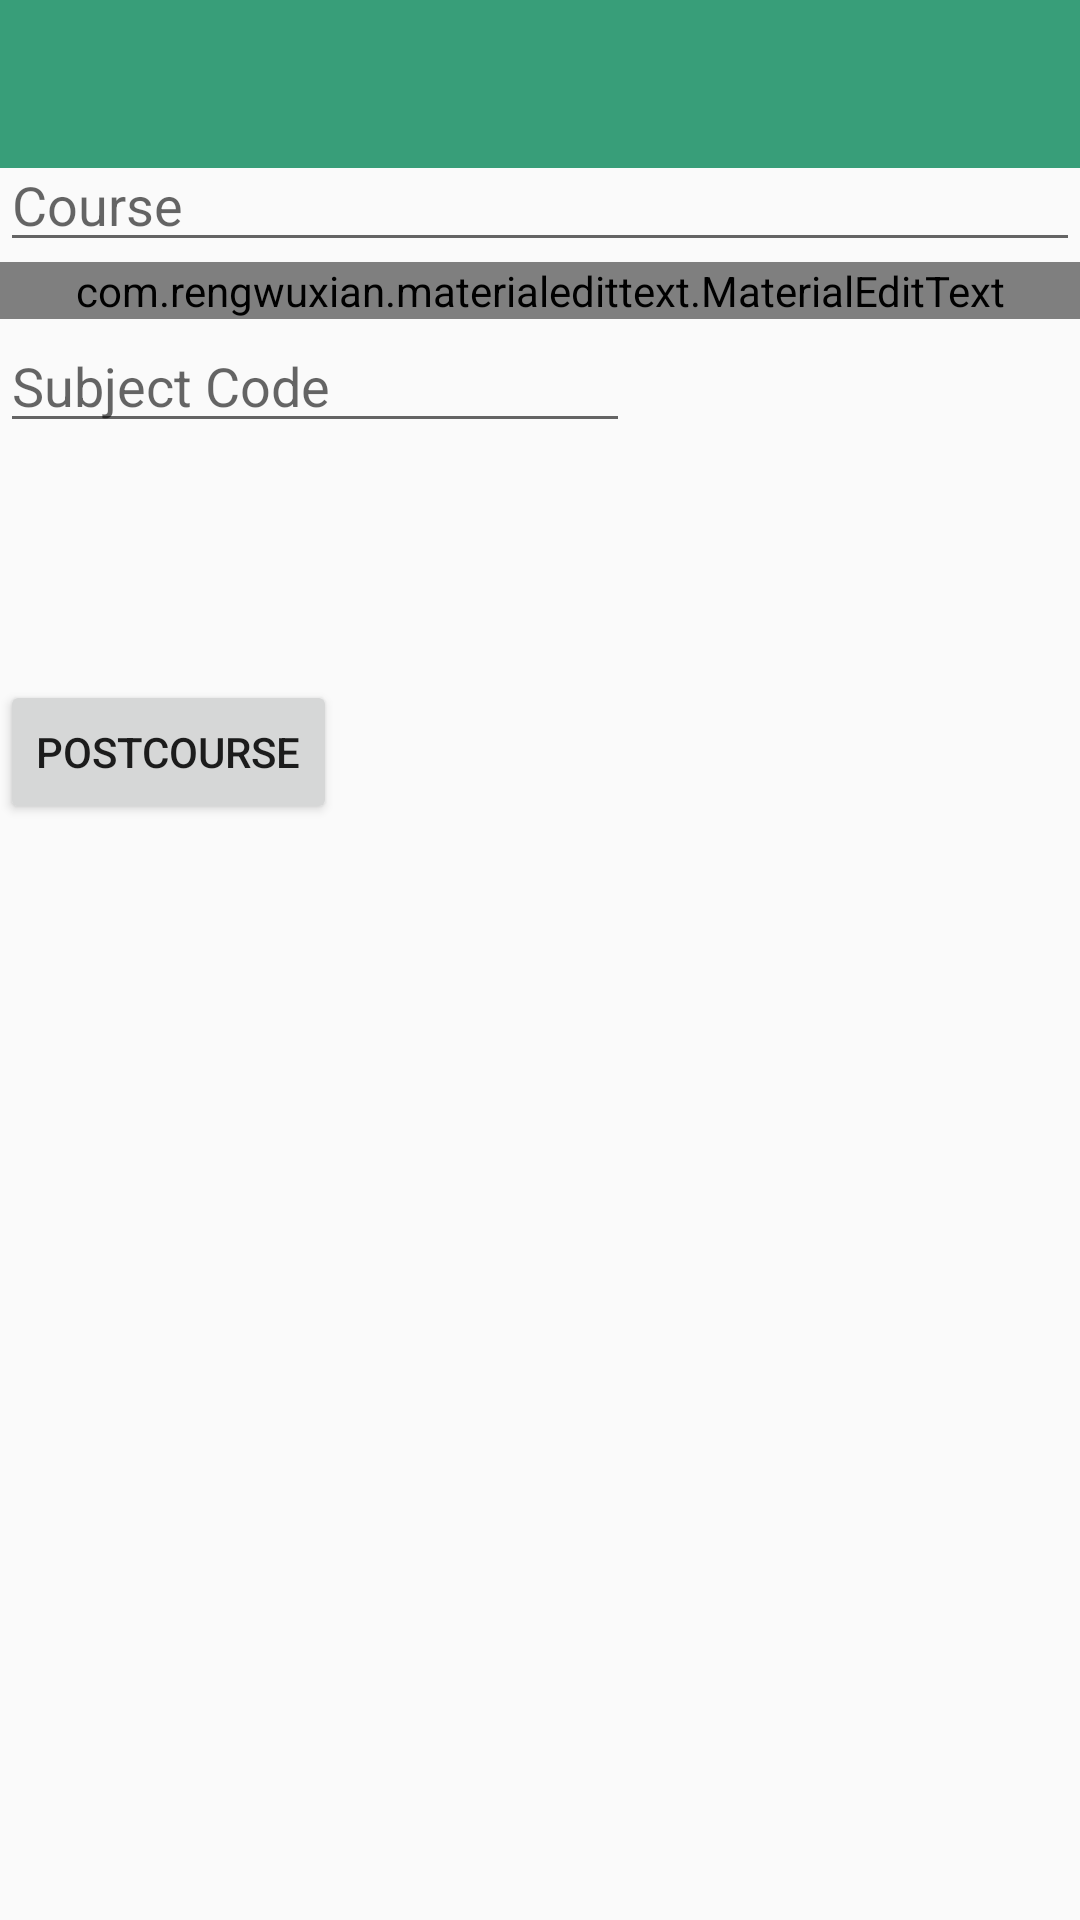

This screen was rendered from an Android layout file. Write that file and the resources it references.
<!-- AndroidManifest.xml: application theme AppTheme -->
<!-- res/layout/add_course.xml -->
<?xml version="1.0" encoding="utf-8"?>
<RelativeLayout xmlns:android="http://schemas.android.com/apk/res/android"
    xmlns:app="http://schemas.android.com/apk/res-auto"
    android:orientation="vertical"
    android:id="@+id/add_course"
    android:layout_width="match_parent"
    android:layout_height="match_parent">
    <include
        android:id="@+id/app_bar"
        layout="@layout/app_bar"/>


    <AutoCompleteTextView
        android:layout_width="match_parent"
        android:layout_height="wrap_content"
        android:id="@+id/autoCourse"
        android:hint="Course"
        android:layout_marginTop="46dp"
        android:layout_alignParentTop="true"
        android:layout_alignParentLeft="true"
        android:layout_alignParentStart="true" />

    <AutoCompleteTextView
        android:layout_width="wrap_content"
        android:layout_height="wrap_content"
        android:ems="10"
        android:hint="Subject Code"
        android:id="@+id/code"
        android:inputType="text"
        android:layout_below="@+id/instructor"
        android:layout_alignParentLeft="true"
        android:layout_alignParentStart="true" />

    <com.rengwuxian.materialedittext.MaterialEditText
        android:layout_width="match_parent"
        android:layout_height="wrap_content"
        android:id="@+id/instructor"
        android:inputType="textPersonName"
        android:hint="Instructor"
        app:met_floatingLabel="highlight"

        android:layout_below="@+id/autoCourse"
        android:layout_alignParentLeft="true"
        android:layout_alignParentStart="true"/>

    <Button
        android:layout_width="wrap_content"
        android:layout_height="wrap_content"
        android:text="PostCourse"
        android:id="@+id/postCourse"
        android:layout_marginTop="79dp"
        android:layout_alignParentLeft="true"
        android:layout_alignParentStart="true"
        android:layout_below="@+id/code" />

    <android.support.v4.view.ViewPager
        android:layout_width="match_parent"
        android:layout_height="80dp"
        android:id="@+id/viewPagerPicture"
        android:layout_below="@+id/code" />


</RelativeLayout>
<!-- res/layout/app_bar.xml (included above) -->
<?xml version="1.0" encoding="utf-8"?>
<android.support.v7.widget.Toolbar
    xmlns:android="http://schemas.android.com/apk/res/android"
    xmlns:app="http://schemas.android.com/apk/res-auto"
    android:id="@+id/app_bar"
    android:layout_width="match_parent"
    android:layout_height="?android:attr/actionBarSize"
    android:background="@color/primaryColor"
    app:theme="@style/CustomToolBarTheme"
    app:popupTheme="@style/ThemeOverlay.AppCompat.Dark">
</android.support.v7.widget.Toolbar>
<!-- resources referenced by this layout -->
<resources>
  <color name="primaryColor">@color/logoInteriorGreen</color>
  <style name="CustomToolBarTheme">
          <item name="android:textColorPrimary">#FFFFFF</item>
          <item name="android:textColorSecondary">#FFFFFF</item>
  
      </style>
  <style name="AppTheme" parent="AppTheme.Base">
          <item name="colorPrimary">@color/primaryColor</item>
          <item name="colorPrimaryDark">@color/primaryColorDark</item>
          <item name="colorAccent">@color/primaryColorDark</item>
      </style>
  <color name="logoInteriorGreen">#389E79</color>
  <style name="AppTheme.Base" parent="Theme.AppCompat.Light.NoActionBar">
      </style>
  <color name="primaryColorDark">#4A90E2</color>
</resources>
